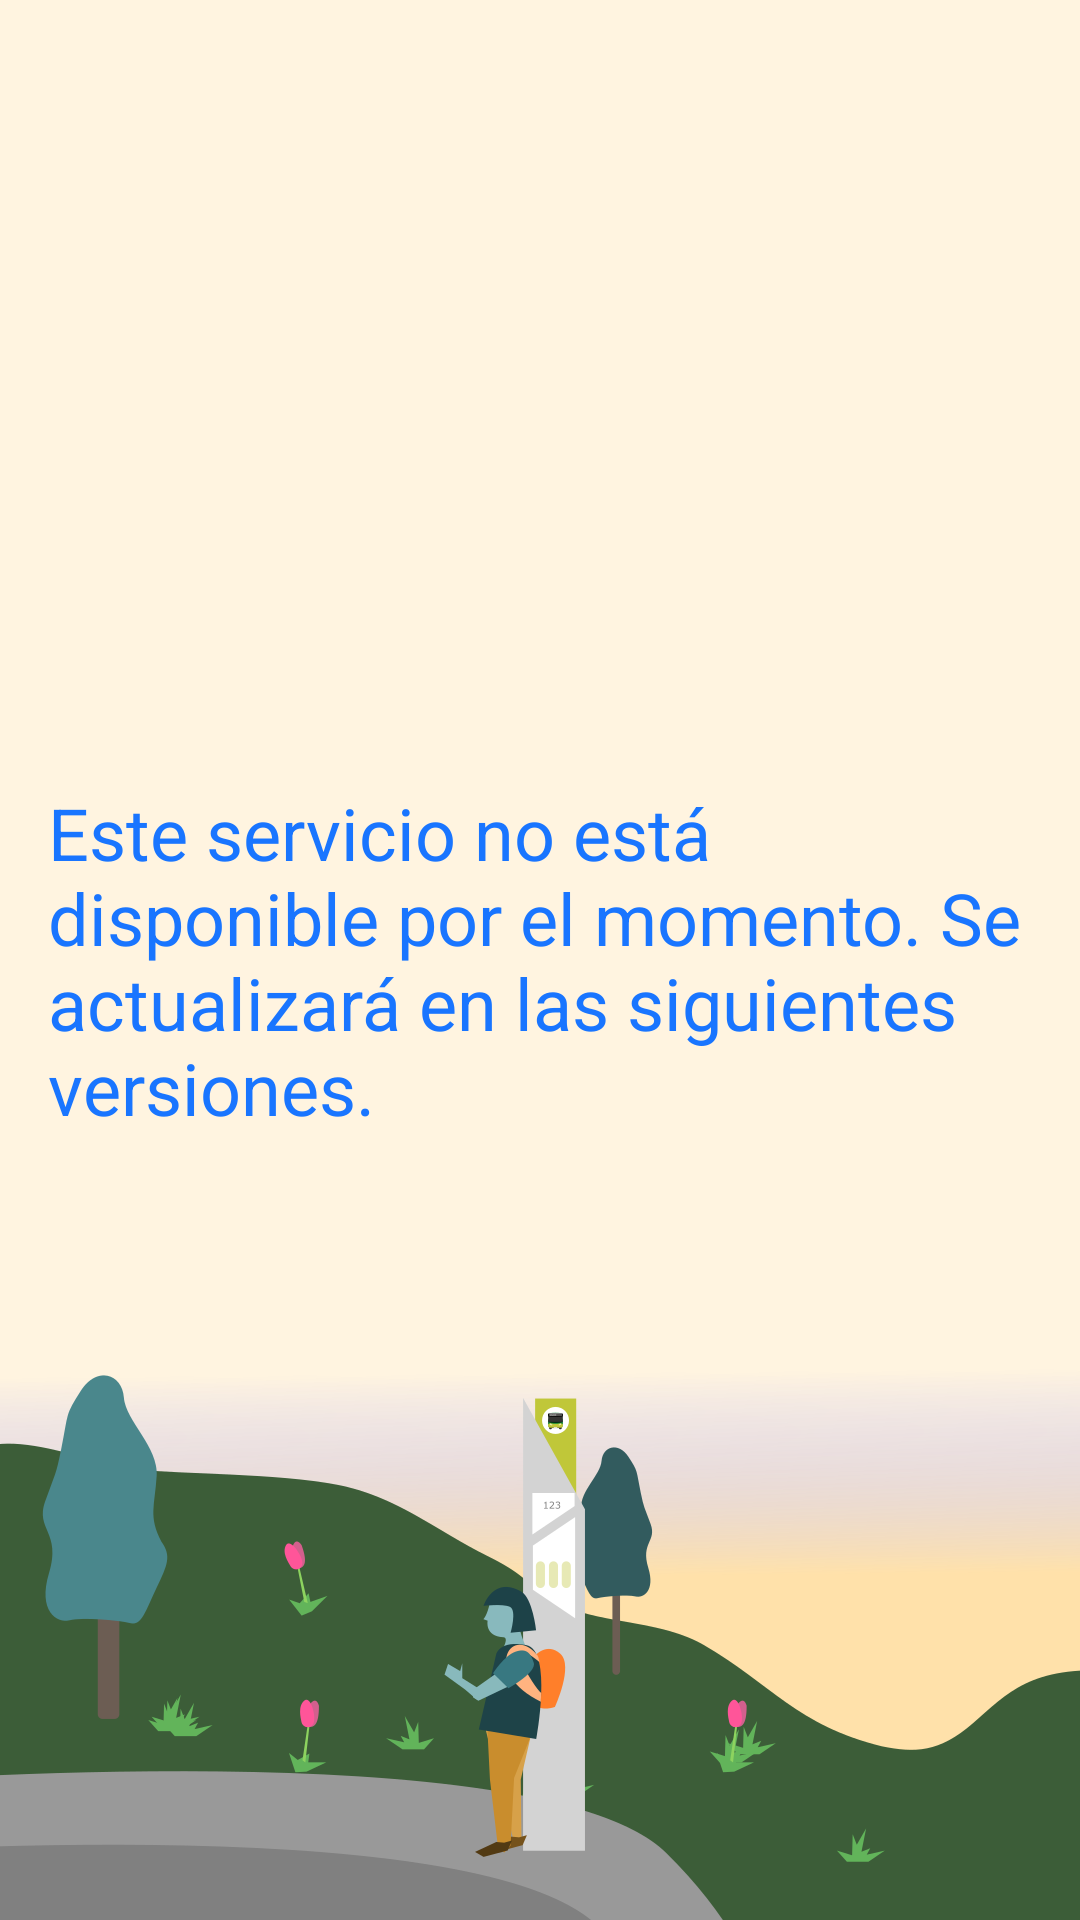

The Android layout XML behind this screen, and the referenced resources:
<!-- AndroidManifest.xml: application theme AppTheme -->
<!-- res/layout/fragmento_noticias_no_disponible.xml -->
<?xml version="1.0" encoding="utf-8"?>
<RelativeLayout xmlns:android="http://schemas.android.com/apk/res/android"
    xmlns:app="http://schemas.android.com/apk/res-auto"
    android:id="@+id/root"
    android:layout_width="match_parent"
    android:layout_height="match_parent"
    android:background="#fff4e0"

    android:theme="@style/AppTheme">

    <ImageView
        android:id="@+id/imageView6"
        android:layout_width="match_parent"
        android:layout_height="wrap_content"
        android:layout_alignParentBottom="true"
        android:layout_alignParentLeft="true"
        android:layout_alignParentStart="true"
        android:scaleType="fitEnd"
        android:src="@drawable/arte_faicheck0" />

    <RelativeLayout
        android:id="@+id/tarjeta_descarga"
        android:layout_width="match_parent"
        android:layout_height="match_parent"
        android:gravity="center_vertical|center_horizontal">

        <TextView
            android:id="@+id/textView5"
            android:layout_width="wrap_content"
            android:layout_height="wrap_content"
            android:layout_centerHorizontal="true"
            android:layout_centerVertical="true"
            android:padding="16dp"
            android:text="Este servicio no está disponible por el momento. Se actualizará en las siguientes versiones."
            android:textColor="#1975ff"
            android:textSize="24sp" />
    </RelativeLayout>


</RelativeLayout>
<!-- resources referenced by this layout -->
<resources>
  <!-- drawable arte_faicheck0: png bitmap (drawable, 62593 bytes) -->
  <style name="AppTheme" parent="Theme.AppCompat.Light.NoActionBar">
          
          <item name="colorPrimary">@color/colorPrimary</item>
          <item name="colorPrimaryDark">@color/colorPrimaryDark</item>
          <item name="colorAccent">@color/colorAccent</item>
          <item name="android:textAllCaps">false</item>
      </style>
  <color name="colorPrimary">#3F51B5</color>
  <color name="colorPrimaryDark">#303F9F</color>
  <color name="colorAccent">#5e8ef7</color>
</resources>
